Photos from the image-classification dataset "AIFactory_FruitQC" in the GitHub repository yuri0329/AIFactory_FruitQC. Its 8 classes are: apple fuji, mandarine hallabong, mandarine onjumilgam, pear chuhwang, pear singo, persimmon bansi, persimmon booyu, persimmon daebong.

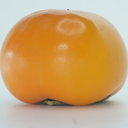
Label: persimmon booyu

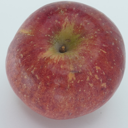
Label: apple fuji

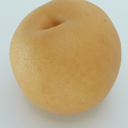
Label: pear chuhwang

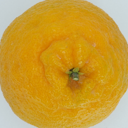
Label: mandarine hallabong

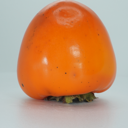
Label: persimmon daebong

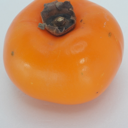
Label: persimmon bansi
